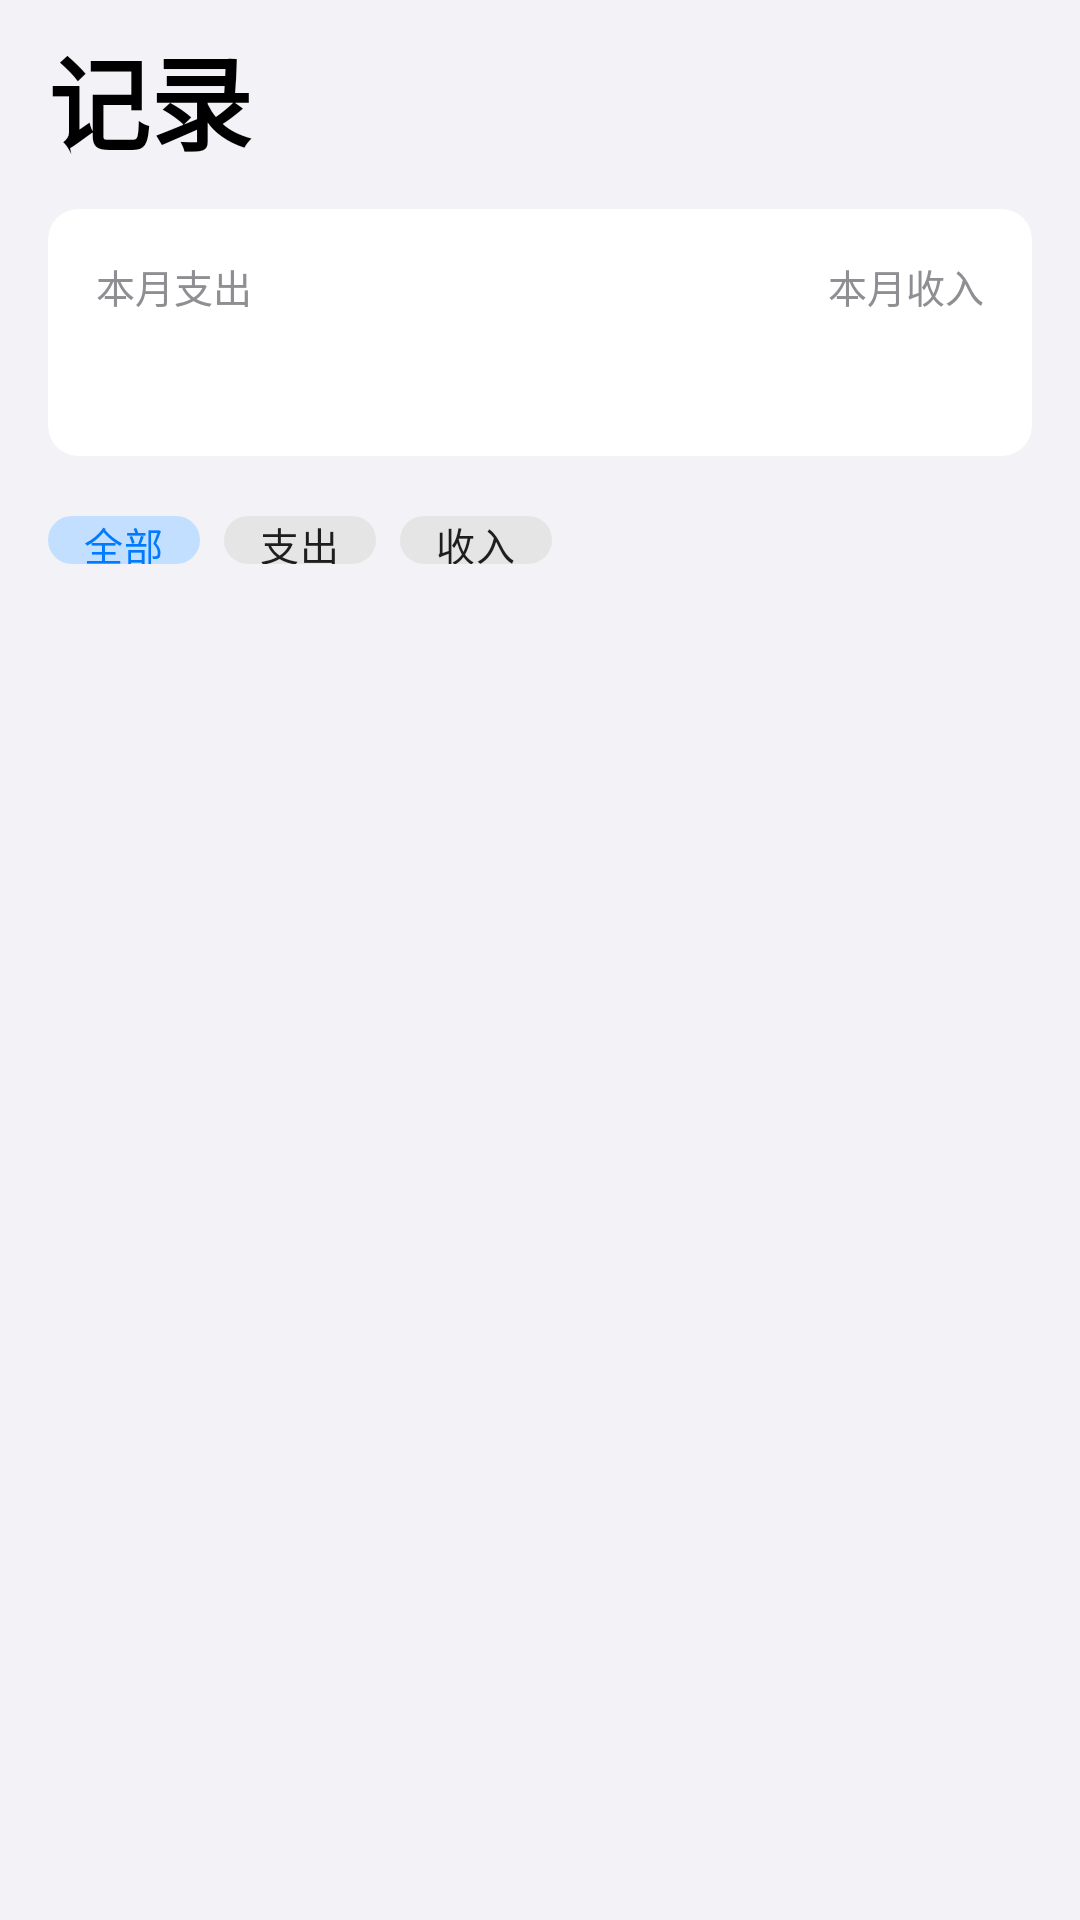

This screen was rendered from an Android layout file. Write that file and the resources it references.
<!-- AndroidManifest.xml: application theme Theme.AIBookkeeping -->
<!-- res/layout/fragment_records.xml -->
<?xml version="1.0" encoding="utf-8"?>
<androidx.coordinatorlayout.widget.CoordinatorLayout xmlns:android="http://schemas.android.com/apk/res/android"
    xmlns:app="http://schemas.android.com/apk/res-auto"
    xmlns:tools="http://schemas.android.com/tools"
    android:layout_width="match_parent"
    android:layout_height="match_parent"
    android:background="@color/background_grouped">

    
    <com.google.android.material.appbar.AppBarLayout
        android:layout_width="match_parent"
        android:layout_height="wrap_content"
        android:background="@color/background_grouped"
        app:elevation="0dp">

        <LinearLayout
            android:layout_width="match_parent"
            android:layout_height="wrap_content"
            android:orientation="vertical"
            android:paddingHorizontal="16dp"
            android:paddingTop="8dp"
            android:paddingBottom="8dp">

            
            <TextView
                android:layout_width="wrap_content"
                android:layout_height="wrap_content"
                android:text="记录"
                android:textColor="@color/text_primary"
                android:textSize="34sp"
                android:textStyle="bold" />

            
            <com.google.android.material.card.MaterialCardView
                android:layout_width="match_parent"
                android:layout_height="wrap_content"
                android:layout_marginTop="12dp"
                app:cardBackgroundColor="@color/white"
                app:cardCornerRadius="10dp"
                app:cardElevation="0dp"
                app:strokeWidth="0dp">

                <LinearLayout
                    android:layout_width="match_parent"
                    android:layout_height="wrap_content"
                    android:orientation="horizontal"
                    android:padding="16dp">

                    
                    <LinearLayout
                        android:layout_width="0dp"
                        android:layout_height="wrap_content"
                        android:layout_weight="1"
                        android:orientation="vertical">

                        <TextView
                            android:layout_width="wrap_content"
                            android:layout_height="wrap_content"
                            android:text="本月支出"
                            android:textColor="@color/system_gray"
                            android:textSize="13sp" />

                        <TextView
                            android:id="@+id/tvMonthExpense"
                            android:layout_width="wrap_content"
                            android:layout_height="wrap_content"
                            android:layout_marginTop="4dp"
                            android:textColor="@color/ios_red"
                            android:textSize="20sp"
                            android:textStyle="bold"
                            tools:text="¥1,234" />

                    </LinearLayout>

                    
                    <LinearLayout
                        android:layout_width="0dp"
                        android:layout_height="wrap_content"
                        android:layout_weight="1"
                        android:gravity="end"
                        android:orientation="vertical">

                        <TextView
                            android:layout_width="wrap_content"
                            android:layout_height="wrap_content"
                            android:text="本月收入"
                            android:textColor="@color/system_gray"
                            android:textSize="13sp" />

                        <TextView
                            android:id="@+id/tvMonthIncome"
                            android:layout_width="wrap_content"
                            android:layout_height="wrap_content"
                            android:layout_marginTop="4dp"
                            android:textColor="@color/ios_green"
                            android:textSize="20sp"
                            android:textStyle="bold"
                            tools:text="¥5,000" />

                    </LinearLayout>

                </LinearLayout>

            </com.google.android.material.card.MaterialCardView>

            
            <com.google.android.material.chip.ChipGroup
                android:id="@+id/chipGroupFilter"
                android:layout_width="match_parent"
                android:layout_height="wrap_content"
                android:layout_marginTop="12dp"
                app:chipSpacingHorizontal="8dp"
                app:selectionRequired="true"
                app:singleLine="true"
                app:singleSelection="true">

                <com.google.android.material.chip.Chip
                    android:id="@+id/chipAll"
                    style="@style/Widget.MaterialComponents.Chip.Choice"
                    android:layout_width="wrap_content"
                    android:layout_height="32dp"
                    android:checked="true"
                    android:text="全部"
                    android:textSize="13sp" />

                <com.google.android.material.chip.Chip
                    android:id="@+id/chipExpense"
                    style="@style/Widget.MaterialComponents.Chip.Choice"
                    android:layout_width="wrap_content"
                    android:layout_height="32dp"
                    android:text="支出"
                    android:textSize="13sp" />

                <com.google.android.material.chip.Chip
                    android:id="@+id/chipIncome"
                    style="@style/Widget.MaterialComponents.Chip.Choice"
                    android:layout_width="wrap_content"
                    android:layout_height="32dp"
                    android:text="收入"
                    android:textSize="13sp" />

            </com.google.android.material.chip.ChipGroup>

        </LinearLayout>

    </com.google.android.material.appbar.AppBarLayout>

    
    <androidx.recyclerview.widget.RecyclerView
        android:id="@+id/recyclerView"
        android:layout_width="match_parent"
        android:layout_height="match_parent"
        android:clipToPadding="false"
        android:overScrollMode="never"
        android:paddingHorizontal="16dp"
        android:paddingTop="8dp"
        android:paddingBottom="100dp"
        app:layout_behavior="@string/appbar_scrolling_view_behavior"
        tools:listitem="@layout/item_transaction" />

    
    <LinearLayout
        android:id="@+id/layoutEmpty"
        android:layout_width="wrap_content"
        android:layout_height="wrap_content"
        android:layout_gravity="center"
        android:gravity="center"
        android:orientation="vertical"
        android:visibility="gone"
        tools:visibility="visible">

        <ImageView
            android:layout_width="60dp"
            android:layout_height="60dp"
            android:src="@drawable/ic_empty_records"
            app:tint="@color/system_gray3" />

        <TextView
            android:layout_width="wrap_content"
            android:layout_height="wrap_content"
            android:layout_marginTop="16dp"
            android:text="暂无记录"
            android:textColor="@color/system_gray"
            android:textSize="17sp" />

        <TextView
            android:layout_width="wrap_content"
            android:layout_height="wrap_content"
            android:layout_marginTop="4dp"
            android:text="开始记录你的第一笔账目吧"
            android:textColor="@color/system_gray2"
            android:textSize="13sp" />

    </LinearLayout>

</androidx.coordinatorlayout.widget.CoordinatorLayout>
<!-- res/layout/item_transaction.xml (included above) -->
<?xml version="1.0" encoding="utf-8"?>
<com.google.android.material.card.MaterialCardView xmlns:android="http://schemas.android.com/apk/res/android"
    xmlns:app="http://schemas.android.com/apk/res-auto"
    xmlns:tools="http://schemas.android.com/tools"
    android:layout_width="match_parent"
    android:layout_height="wrap_content"
    android:layout_marginBottom="8dp"
    app:cardBackgroundColor="@color/white"
    app:cardCornerRadius="10dp"
    app:cardElevation="0dp"
    app:strokeWidth="0dp"
    app:rippleColor="@color/system_gray4">

    <LinearLayout
        android:layout_width="match_parent"
        android:layout_height="wrap_content"
        android:gravity="center_vertical"
        android:orientation="horizontal"
        android:padding="12dp">

        
        <FrameLayout
            android:layout_width="40dp"
            android:layout_height="40dp">

            <View
                android:id="@+id/viewCategoryBg"
                android:layout_width="match_parent"
                android:layout_height="match_parent"
                android:background="@drawable/bg_ios_icon_circle" />

            <ImageView
                android:id="@+id/ivCategoryIcon"
                android:layout_width="20dp"
                android:layout_height="20dp"
                android:layout_gravity="center"
                android:contentDescription="分类图标"
                app:tint="@color/white"
                tools:src="@drawable/ic_food" />

        </FrameLayout>

        
        <LinearLayout
            android:layout_width="0dp"
            android:layout_height="wrap_content"
            android:layout_marginStart="12dp"
            android:layout_weight="1"
            android:orientation="vertical">

            
            <LinearLayout
                android:layout_width="match_parent"
                android:layout_height="wrap_content"
                android:gravity="center_vertical"
                android:orientation="horizontal">

                <TextView
                    android:id="@+id/tvCategory"
                    android:layout_width="wrap_content"
                    android:layout_height="wrap_content"
                    android:textColor="@color/text_primary"
                    android:textSize="17sp"
                    tools:text="餐饮" />

                <TextView
                    android:id="@+id/tvAiTag"
                    android:layout_width="wrap_content"
                    android:layout_height="wrap_content"
                    android:layout_marginStart="6dp"
                    android:background="@drawable/bg_ai_badge"
                    android:paddingHorizontal="5dp"
                    android:paddingVertical="1dp"
                    android:text="AI"
                    android:textColor="@color/ios_blue"
                    android:textSize="9sp"
                    android:textStyle="bold"
                    android:visibility="gone"
                    tools:visibility="visible" />

            </LinearLayout>

            
            <TextView
                android:id="@+id/tvDescription"
                android:layout_width="wrap_content"
                android:layout_height="wrap_content"
                android:layout_marginTop="2dp"
                android:ellipsize="end"
                android:maxLines="1"
                android:textColor="@color/system_gray"
                android:textSize="13sp"
                tools:text="午饭外卖 · 12-11 12:30" />

            
            <TextView
                android:id="@+id/tvDate"
                android:layout_width="wrap_content"
                android:layout_height="wrap_content"
                android:visibility="gone"
                tools:text="12-11 12:30" />

        </LinearLayout>

        
        <TextView
            android:id="@+id/tvAmount"
            android:layout_width="wrap_content"
            android:layout_height="wrap_content"
            android:textSize="17sp"
            android:textStyle="bold"
            tools:text="-¥15.00"
            tools:textColor="@color/ios_red" />

        
        <ImageButton
            android:id="@+id/btnDelete"
            android:layout_width="32dp"
            android:layout_height="32dp"
            android:layout_marginStart="8dp"
            android:background="?attr/selectableItemBackgroundBorderless"
            android:contentDescription="删除"
            android:src="@drawable/ic_delete"
            app:tint="@color/system_gray2" />

    </LinearLayout>

</com.google.android.material.card.MaterialCardView>
<!-- resources referenced by this layout -->
<resources>
  <color name="background_grouped">#F2F2F7</color>
  <color name="ios_blue">#007AFF</color>
  <color name="ios_green">#34C759</color>
  <color name="ios_red">#FF3B30</color>
  <color name="system_gray">#8E8E93</color>
  <color name="system_gray2">#AEAEB2</color>
  <color name="system_gray3">#C7C7CC</color>
  <color name="system_gray4">#D1D1D6</color>
  <color name="text_primary">#000000</color>
  <color name="white">#FFFFFF</color>
  <!-- drawable bg_ios_icon_circle (drawable) -->
  <?xml version="1.0" encoding="utf-8"?>
  <shape xmlns:android="http://schemas.android.com/apk/res/android"
      android:shape="oval">
      <solid android:color="@color/system_gray5" />
  </shape>
  <!-- drawable ic_food (drawable) -->
  <?xml version="1.0" encoding="utf-8"?>
  <vector xmlns:android="http://schemas.android.com/apk/res/android"
      android:width="24dp"
      android:height="24dp"
      android:viewportWidth="24"
      android:viewportHeight="24">
      <path
          android:fillColor="#FFFFFF"
          android:pathData="M11,9H9V2H7v7H5V2H3v7c0,2.12 1.66,3.84 3.75,3.97V22h2.5v-9.03C11.34,12.84 13,11.12 13,9V2h-2v7zm5-3v8h2.5v8H21V2c-2.76,0 -5,2.24 -5,4z" />
  </vector>
  <color name="system_gray5">#E5E5EA</color>
  <color name="primary">#007AFF</color>
  <color name="primary_dark">#0056CC</color>
  <color name="primary_variant">#5AC8FA</color>
  <color name="on_primary">#FFFFFF</color>
  <color name="primary_container">#E5F2FF</color>
  <color name="on_primary_container">#004099</color>
  <color name="secondary">#5AC8FA</color>
  <color name="secondary_container">#E5F7FE</color>
  <color name="on_secondary">#FFFFFF</color>
  <color name="accent">#AF52DE</color>
  <color name="surface">#FFFFFF</color>
  <color name="surface_variant">#F9F9F9</color>
  <color name="text_secondary">#3C3C43</color>
  <color name="separator_opaque">#C6C6C8</color>
  <color name="divider_light">#E5E5EA</color>
  <color name="tab_bar_bg">#F9F9F9</color>
  <color name="ripple_light">#15007AFF</color>
  <style name="Widget.iOS.Button.Outlined" parent="Widget.Material3.Button.TextButton">
          <item name="android:textColor">@color/ios_blue</item>
          <item name="backgroundTint">@android:color/transparent</item>
          <item name="cornerRadius">12dp</item>
          <item name="android:textSize">17sp</item>
          <item name="rippleColor">@color/ripple_light</item>
      </style>
  <style name="Widget.iOS.CardView" parent="Widget.Material3.CardView.Filled">
          <item name="cardBackgroundColor">@color/white</item>
          <item name="cardCornerRadius">12dp</item>
          <item name="cardElevation">0dp</item>
          <item name="strokeWidth">0dp</item>
          <item name="contentPadding">0dp</item>
      </style>
  <style name="Widget.iOS.BottomNavigation" parent="Widget.Material3.BottomNavigationView">
          <item name="backgroundTint">@color/tab_bar_bg</item>
          <item name="itemIconTint">@color/bottom_nav_item_color</item>
          <item name="itemTextColor">@color/bottom_nav_item_color</item>
          <item name="itemActiveIndicatorStyle">@null</item>
          <item name="labelVisibilityMode">labeled</item>
          <item name="elevation">0dp</item>
          <item name="android:minHeight">49dp</item>
      </style>
  <style name="Widget.iOS.Chip" parent="Widget.Material3.Chip.Filter">
          <item name="chipCornerRadius">8dp</item>
          <item name="chipMinHeight">32dp</item>
          <item name="chipBackgroundColor">@color/chip_background_color</item>
          <item name="android:textColor">@color/chip_text_color_selector</item>
          <item name="chipStrokeWidth">0dp</item>
          <item name="checkedIconVisible">false</item>
          <item name="android:textSize">13sp</item>
      </style>
  <color name="system_gray6">#F2F2F7</color>
</resources>
